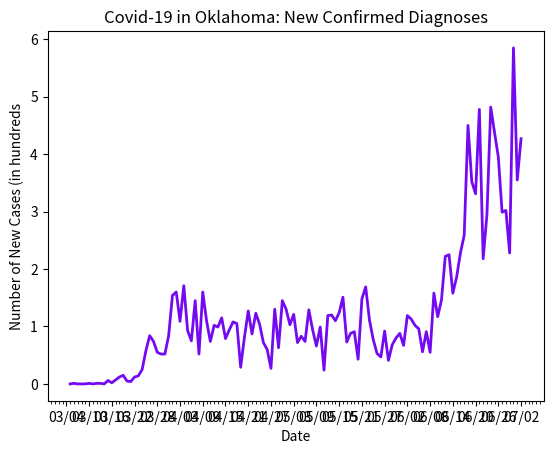

Reproduce this figure in Python.
import datetime as dt
import matplotlib.pyplot as plt
import matplotlib.dates as mdates
import matplotlib.ticker as ticker
from matplotlib.dates import MO, TU, WE, TH, FR, SA, SU

dates = ['3/5/2020', '3/6/2020', '3/7/2020', '3/8/2020', '3/9/2020', '3/10/2020', '3/11/2020', '3/12/2020', '3/13/2020', '3/14/2020', '3/15/2020', '3/16/2020', '3/17/2020', '3/18/2020', '3/19/2020', '3/20/2020', '3/21/2020', '3/22/2020', '3/23/2020', '3/24/2020', '3/25/2020', '3/26/2020', '3/27/2020', '3/28/2020', '3/29/2020', '3/30/2020', '3/31/2020', '4/1/2020', '4/2/2020', '4/3/2020', '4/4/2020', '4/5/2020', '4/6/2020', '4/7/2020', '4/8/2020', '4/9/2020', '4/10/2020', '4/11/2020', '4/12/2020', '4/13/2020', '4/14/2020', '4/15/2020', '4/16/2020', '4/17/2020', '4/18/2020', '4/19/2020', '4/20/2020', '4/21/2020', '4/22/2020', '4/23/2020', '4/24/2020', '4/25/2020', '4/26/2020', '4/27/2020', '4/28/2020', '4/29/2020', '4/30/2020', '5/1/2020', '5/2/2020', '5/3/2020', '5/4/2020', '5/5/2020', '5/6/2020', '5/7/2020', '5/8/2020', '5/9/2020', '5/10/2020', '5/11/2020', '5/12/2020', '5/13/2020', '5/14/2020', '5/15/2020', '5/16/2020', '5/17/2020', '5/18/2020', '5/19/2020', '5/20/2020', '5/21/2020', '5/22/2020', '5/23/2020', '5/24/2020', '5/25/2020', '5/26/2020', '5/27/2020', '5/28/2020', '5/29/2020', '5/30/2020', '5/31/2020', '6/1/2020', '6/2/2020', '6/3/2020', '6/4/2020', '6/5/2020', '6/6/2020', '6/7/2020', '6/8/2020', '6/9/2020', '6/10/2020', '6/11/2020', '6/12/2020', '6/13/2020', '6/14/2020', '6/15/2020', '6/16/2020', '6/17/2020', '6/18/2020', '6/19/2020', '6/20/2020', '6/21/2020', '6/22/2020', '6/23/2020', '6/24/2020', '6/25/2020', '6/26/2020', '6/27/2020', '6/28/2020', '6/29/2020', '6/30/2020', '7/01/2020', '7/02/2020']

# format dates
x_values = [dt.datetime.strptime(d, "%m/%d/%Y").date() for d in dates]
ax = plt.gca()
formatter = mdates.DateFormatter("%m/%d")
ax.xaxis.set_major_formatter(formatter)

# create x-axis
ax.xaxis.set_major_locator(mdates.WeekdayLocator(byweekday=(MO, TU, WE, TH, FR, SA, SU), interval=6))
# minor tick = daily
ax.xaxis.set_minor_locator(mdates.WeekdayLocator(byweekday=(MO, TU, WE, TH, FR, SA, SU)))

# format y-axis
ax.get_yaxis().set_major_formatter(ticker.FuncFormatter(lambda x, pos: format(int(x/100))))

# new cases by day
new_cases = [0, 1, 0, 0, 0, 1, 0, 1, 1, 0, 6, 2, 7, 12, 15, 5, 4, 12, 14, 25, 58, 84, 74, 55, 52, 52, 84, 154, 160, 109, 171, 93, 75, 145, 52, 160, 110, 74, 102, 99, 115, 79, 94, 108, 105, 29, 81, 127, 87, 123, 104, 72, 60, 27, 130, 63, 145, 130, 103, 121, 72, 83, 74, 129, 94, 66, 99, 24, 119, 120, 110, 124, 151, 73, 88, 91, 43, 148, 169, 111, 77, 53, 47, 92, 41, 68, 80, 88, 67, 119, 113, 102, 96, 56, 91, 55, 158, 117, 146, 222, 225, 158, 186, 228, 259, 450, 352, 331, 478, 218, 295, 482, 438, 395, 299, 302, 228, 585, 355, 427]

# text labels
plt.title('Covid-19 in Oklahoma: New Confirmed Diagnoses')
plt.xlabel('Date')
plt.ylabel('Number of New Cases (in hundreds')

# create the graph
plt.plot(x_values, new_cases, color='#730af2', linewidth=2)

plt.show()